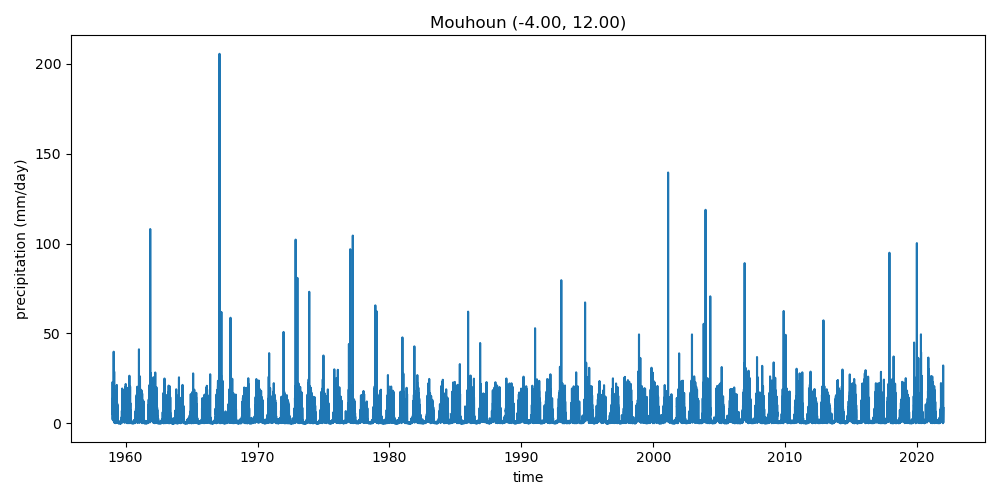

The file beside this chart, header and first rows:
, precipitation
1959-01-01, 9.862
1959-01-02, 7.006
1959-01-03, 7.327
1959-01-04, 14.28
1959-01-05, 22.98
1959-01-06, 2.011
1959-01-07, 11.83
1959-01-08, 13.77
1959-01-09, 5.009
1959-01-10, 7.762
1959-01-11, 10.7
1959-01-12, 11.5
1959-01-13, 7.38
1959-01-14, 8.353
1959-01-15, 9.996
1959-01-16, 11.43
1959-01-17, 2.624
1959-01-18, 5.016
1959-01-19, 7.35
1959-01-20, 16.08
1959-01-21, 10.15
1959-01-22, 5.367
1959-01-23, 10.48
1959-01-24, 9.979
1959-01-25, 7.35
1959-01-26, 10.68
1959-01-27, 21.35
1959-01-28, 7.236
1959-01-29, 5.114
1959-01-30, 6.979
1959-01-31, 1.454
1959-02-01, 1.301
1959-02-02, 1.846
1959-02-03, 6.191
1959-02-04, 39.83
1959-02-05, 15.92
1959-02-06, 1.871
1959-02-07, 10.99
1959-02-08, 11.46
1959-02-09, 5.259
1959-02-10, 11.73
1959-02-11, 14.44
1959-02-12, 3.488
1959-02-13, 1.543
1959-02-14, 12.65
1959-02-15, 11.46
1959-02-16, 8.788
1959-02-17, 7.13
1959-02-18, 28.73
1959-02-19, 4.163
1959-02-20, 3.413
1959-02-21, 2.158
1959-02-22, 11.08
1959-02-23, 2.149
1959-02-24, 1.606
1959-02-25, 14.33
1959-02-26, 9.599
1959-02-27, 2.376
1959-02-28, 0.1923
1959-03-01, 0.1181
... 22,951 more rows
